The GitHub repository MaxUhl98/ComputerVisionDemonstration contains a labelled image folder "Fruit And Vegetable Diseases Dataset" with 5 categories: grape rotten, jujube rotten, orange rotten, pomegranate healthy, pomegranate rotten. Examples follow, each with its label.

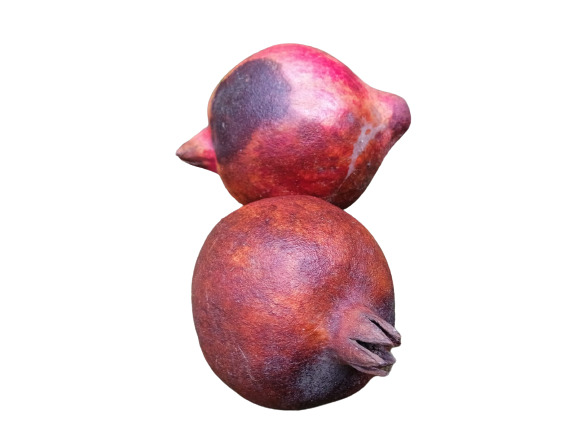
Label: pomegranate rotten

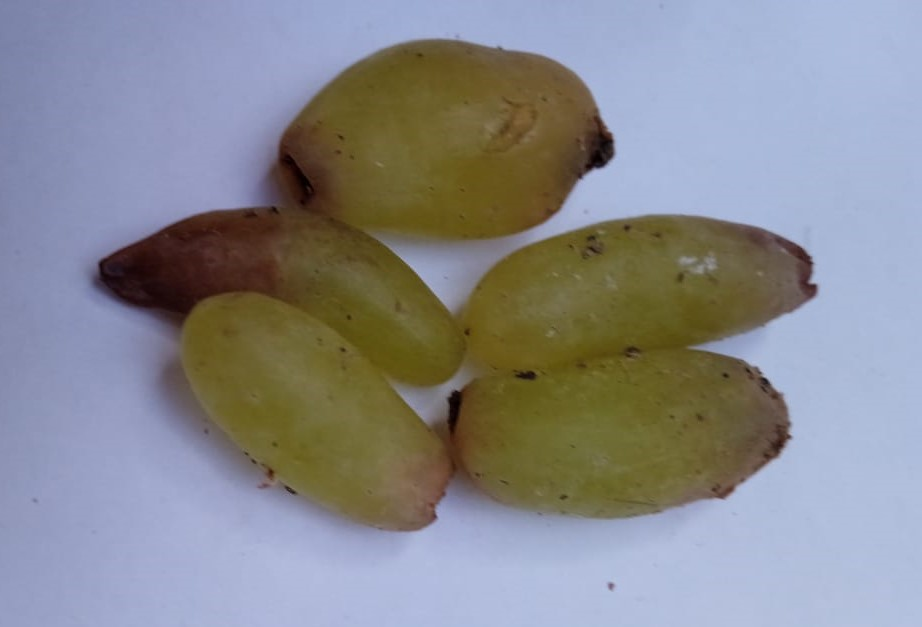
Label: grape rotten

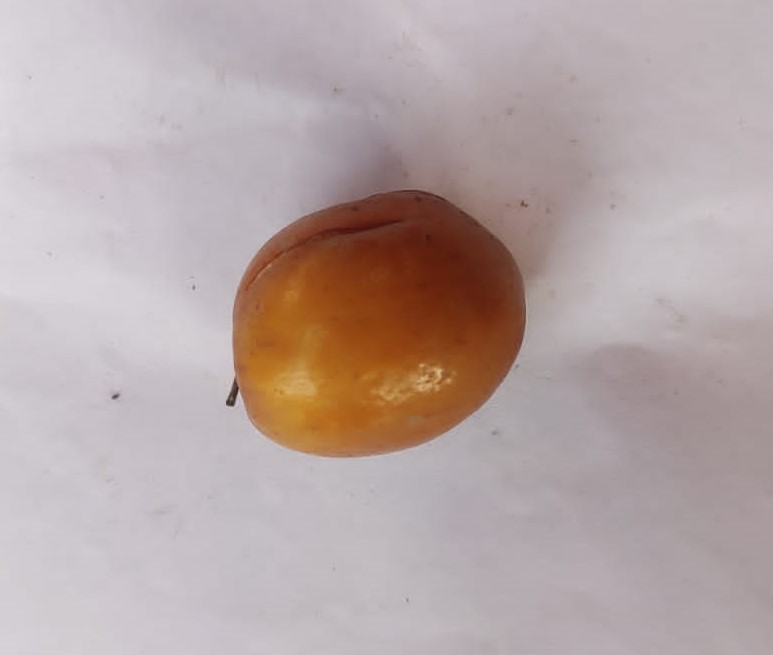
Label: jujube rotten

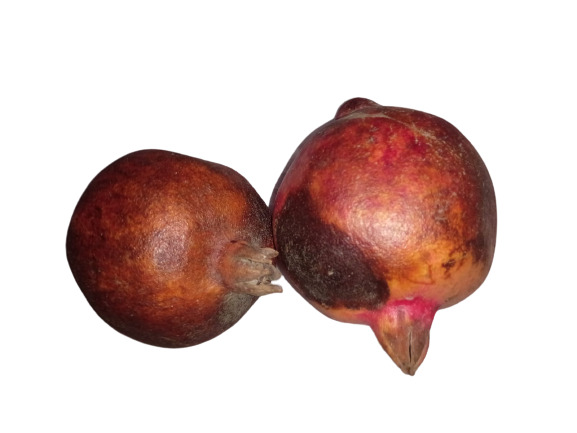
Label: pomegranate rotten

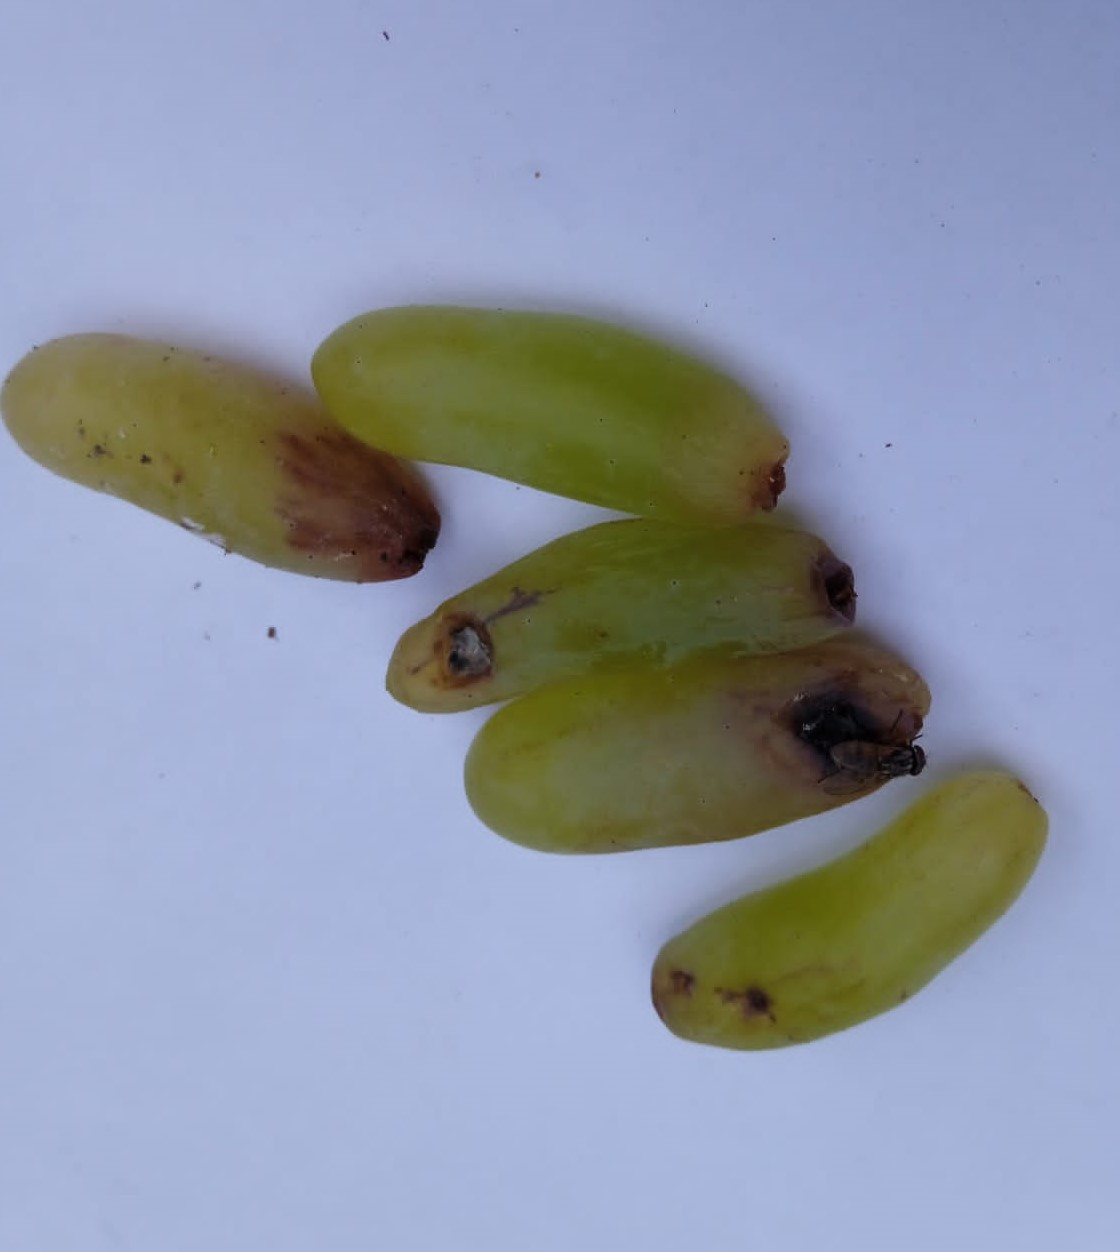
Label: grape rotten

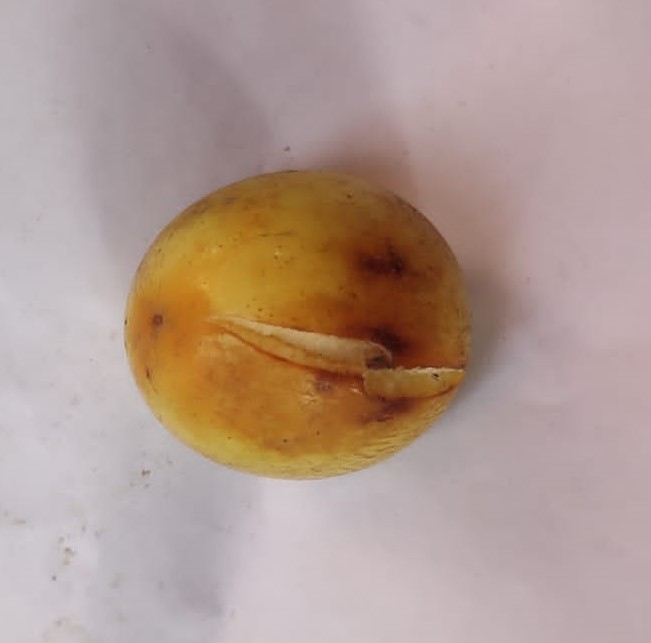
Label: jujube rotten
